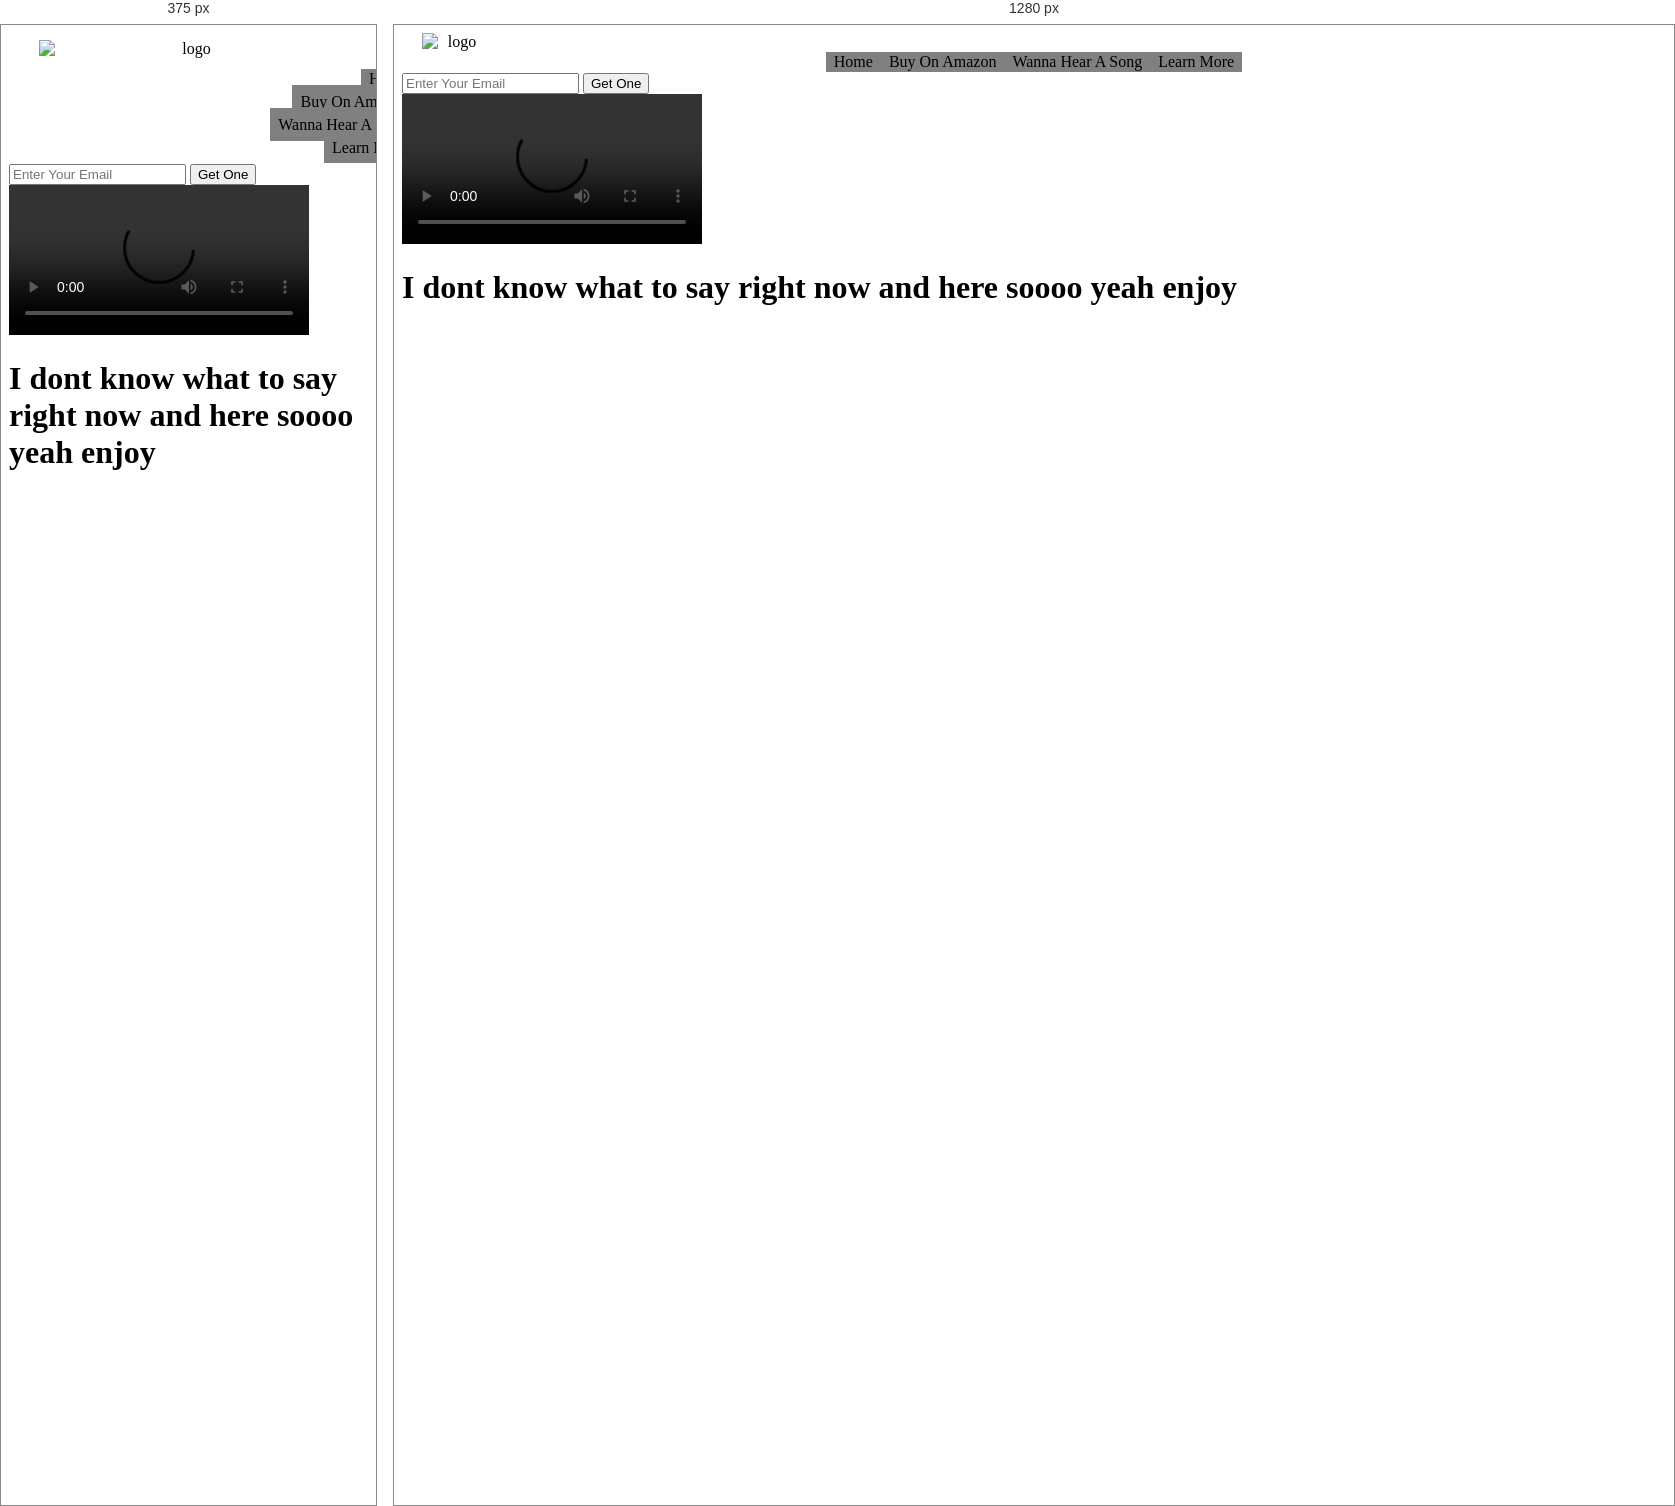
Rendered at 375 px and 1280 px, left to right.

<!-- file: index.html -->
<!DOCTYPE html>
<html>
    <head>
       <link rel="shortcut icon" href="Images/favicon.ico" />
       <title>RJ Landing Products</title>
       <link rel="stylesheet" href="index2.css">
    </head>
    <body>
     <div>
        <header id="header">
          <div class="logo">
            <img id="header-img" src="Images/My First Logo.png" alt="logo">
       </div>
      <nav id="nav-bar">
        <ul>
          <li><a href="#Home" class="nav-link">Home</a></li>
          <li><a href="#Buy-On-Amazon" class="nav-link">Buy On Amazon</a></li>
          <li><a href="#Wanna-Hear-A-Song" class="nav-link">Wanna Hear A Song</a></li>
          <li><a href="#Learn-More" class="nav-link">Learn More</a></li>
        </ul>
      </nav>
    </header>
    <div class="container">
      <section id="Learn-More">
        <form id="form" action="https://www.freecodecamp.com/email-submit">
        <input type="email" name="email" id="email" placeholder="Enter Your Email" required>
        <input id="submit" type="submit" value="Get One" class="btn">
        </form>
      </section>
      <section id="Home"></section>
      <section id="Buy-On-Amazon"></section>
      <section id="Wanna-Hear-A-Song">
        <video id="video" src="https://www.youtube.com/watch?v=HgwhKOcrt8U&feature=emb_rel_err" controls>
        </video> 
      </section>
      <h1>I dont know what to say right now and here soooo yeah enjoy</h1>
    </div>
    </div>
      <script src="https://cdn.freecodecamp.org/testable-projects-fcc/v1/bundle.js"></script>
    </body>
</html>

/* @media block from index2.css */
@media (max-width: 650px) {
    .logo {
        margin-top: 15px;
        width: 100%;
        position: relative;
    }
}

/* @media block from index2.css */
@media (max-width: 650px) {
   .logo > img {
       margin: 0 auto;
   }
}

/* @media block from index2.css */
@media (max-width: 650px) {
  nav {
      margin-top: 10px;
      width: 100%;
      display: flex;
      flex-direction: column;
      align-items: right;
      text-align: right;
      padding: 0 50px;
  }
  nav li {
      padding-bottom: 5px;
  }
}

/* @media block from index2.css */
@media (max-width: 650px) {
   nav > ul {
       flex-direction: column;
   }
}